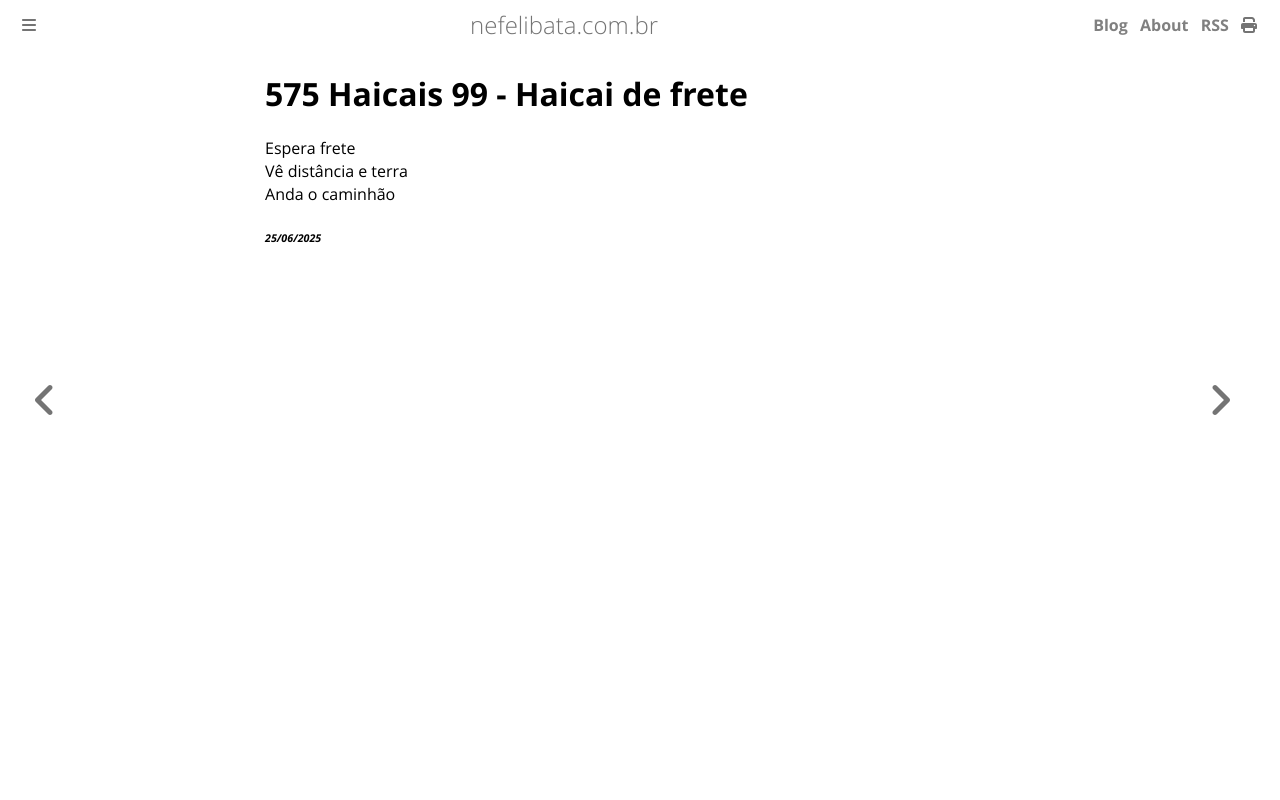

repository: ameopoema/nefelibata · page: 2025-06-25-Haicai_de_frete.html · generator: mdbook

# 575 Haicais 99 - Haicai de frete  
Espera frete  
Vê distância e terra   
Anda o caminhão  


###### *25/06/2025*  
&nbsp;<br>
&nbsp;<br>
&nbsp;<br>
&nbsp;<br>
&nbsp;<br>
